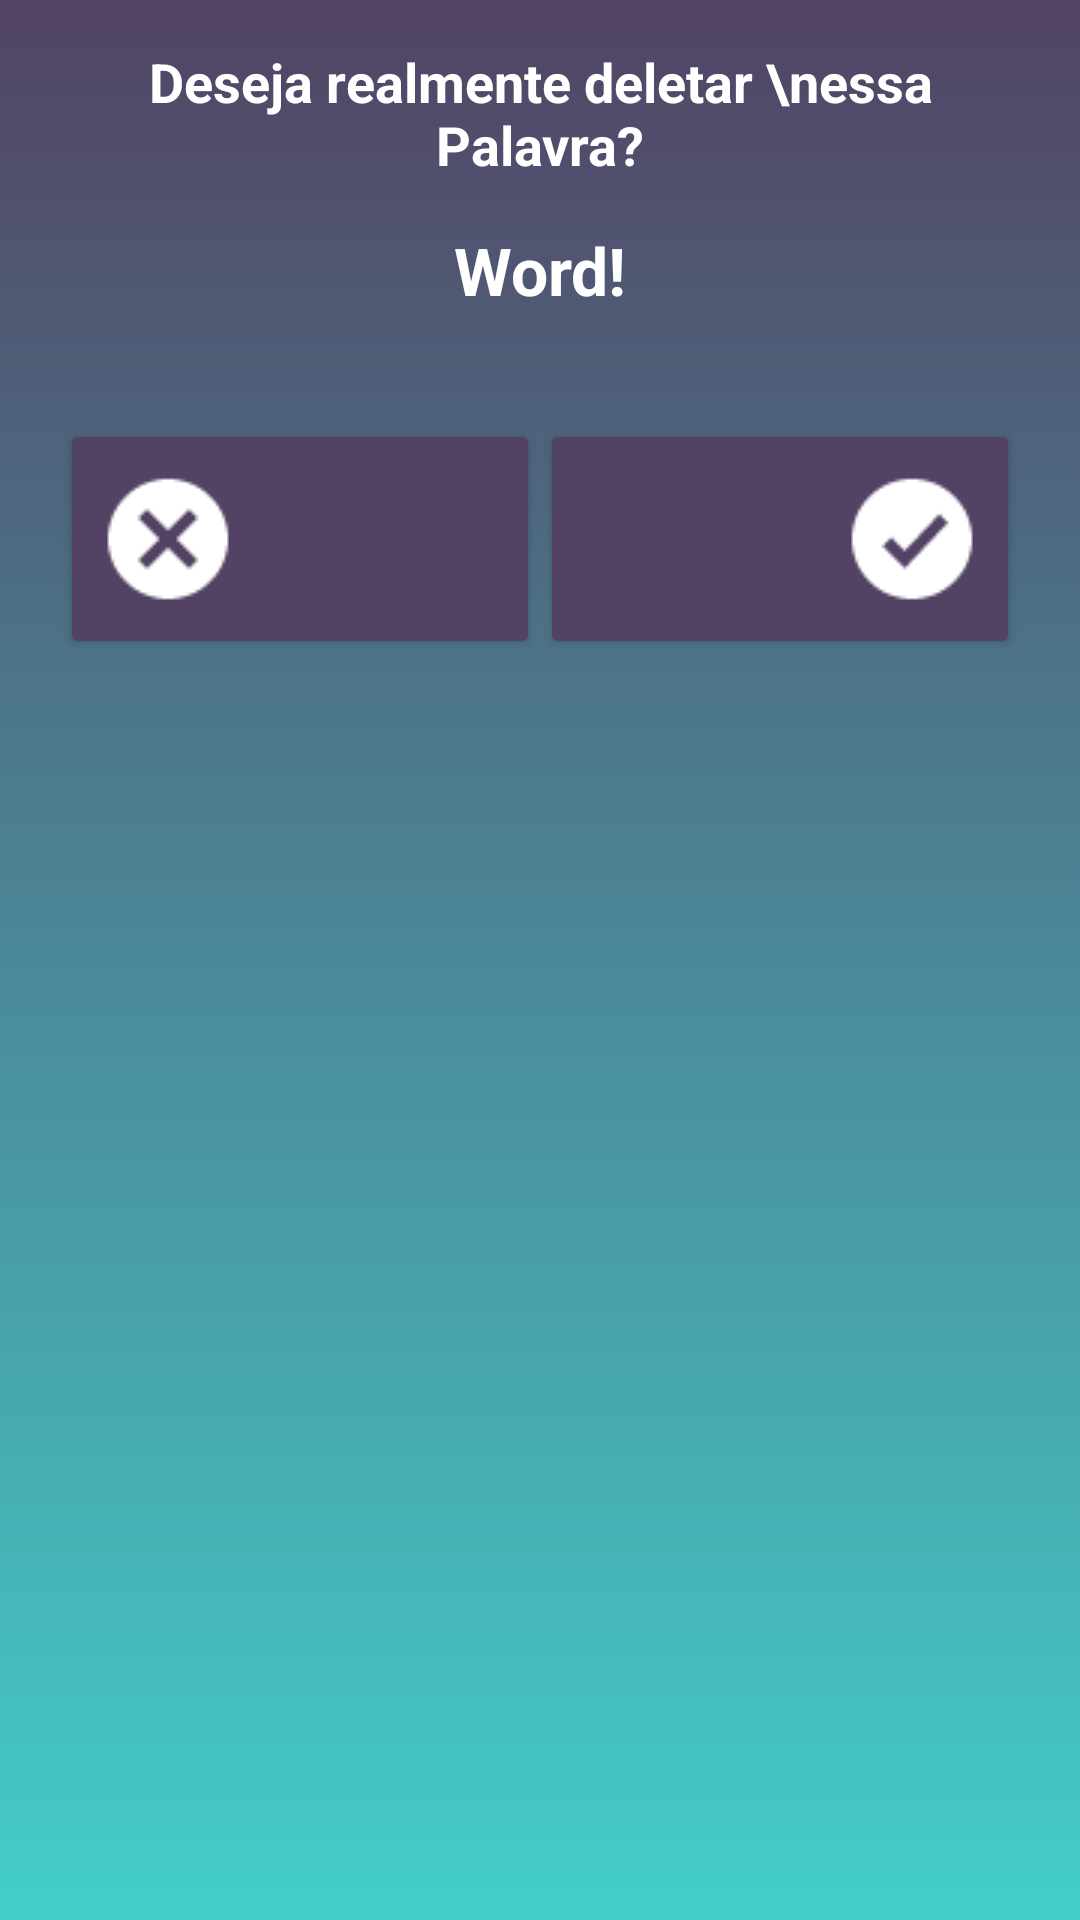

Android layout source for this screen:
<!-- AndroidManifest.xml: application theme AppTheme -->
<!-- res/layout/dialog_delete_word.xml -->
<?xml version="1.0" encoding="utf-8"?>
<android.support.design.widget.CoordinatorLayout xmlns:android="http://schemas.android.com/apk/res/android"
    xmlns:tools="http://schemas.android.com/tools"
    android:layout_width="match_parent"
    android:layout_height="match_parent"
    android:fitsSystemWindows="true"
    tools:context="mastermime.cretecstudios.com.mastermime.ActivityWords">

    <LinearLayout
        android:layout_width="match_parent"
        android:layout_height="match_parent"
        android:background="@drawable/main_background"
        android:orientation="vertical"
        android:padding="15dp">

        <TextView
            android:id="@+id/textView"
            android:layout_width="match_parent"
            android:layout_height="wrap_content"
            android:text="Deseja realmente deletar \nessa Palavra?"
            android:textColor="#fff"
            android:textAlignment="center"
            android:textSize="18dp"
            android:textStyle="bold" />

        <TextView
            android:id="@+id/deleted_word"
            android:layout_width="match_parent"
            android:layout_height="wrap_content"
            android:layout_marginTop="15dp"
            android:text="Word!"
            android:textColor="#fff"
            android:textAlignment="center"
            android:textSize="22dp"
            android:textStyle="bold" />


        <LinearLayout
            android:layout_width="match_parent"
            android:layout_height="wrap_content"
            android:layout_marginTop="30dp"
            android:orientation="horizontal"
            android:padding="5dp">


            <Button
                android:id="@+id/delete_word_cancel"
                android:layout_width="wrap_content"
                android:layout_height="80dp"
                android:layout_weight="1"
                android:drawableLeft="@drawable/cancel_icon"
                android:theme="@style/MyButton" />

            <Button
                android:id="@+id/delete_word_ok"
                android:layout_width="wrap_content"
                android:layout_height="80dp"
                android:layout_weight="1"
                android:drawableRight="@drawable/ok_icon"
                android:theme="@style/MyButton" />
        </LinearLayout>


    </LinearLayout>


</android.support.design.widget.CoordinatorLayout>
<!-- resources referenced by this layout -->
<resources>
  <!-- drawable cancel_icon: png bitmap (drawable, 602 bytes) -->
  <!-- drawable main_background (drawable) -->
  <?xml version="1.0" encoding="utf-8"?>
  <selector xmlns:android="http://schemas.android.com/apk/res/android">
      <item>
          <shape>
              <gradient
                  android:angle="270"
                  android:endColor="@color/colorPrimary"
                  android:startColor="@color/colorPrimaryDark"
                  android:type="linear" />
          </shape>
      </item>
  </selector>
  <!-- drawable ok_icon: png bitmap (drawable, 621 bytes) -->
  <style name="MyButton" parent="Theme.AppCompat.Light">
  
          <item name="colorControlHighlight">@color/colorPrimary</item>
          <item name="colorButtonNormal">@color/colorPrimaryDark</item>
          <item name="android:textColor">#ffffff</item>
          <item name="android:textStyle">bold</item>
          <item name="android:textSize">18dp</item>
  
      </style>
  <style name="AppTheme" parent="Theme.AppCompat.Light">
          
          <item name="colorPrimary">@color/colorPrimary</item>
          <item name="colorPrimaryDark">@color/colorPrimaryDark</item>
          <item name="colorAccent">@color/colorAccent</item>
      </style>
  <color name="colorPrimary">#43CECB</color>
  <color name="colorPrimaryDark">#524364</color>
  <color name="colorAccent">#524364</color>
</resources>
